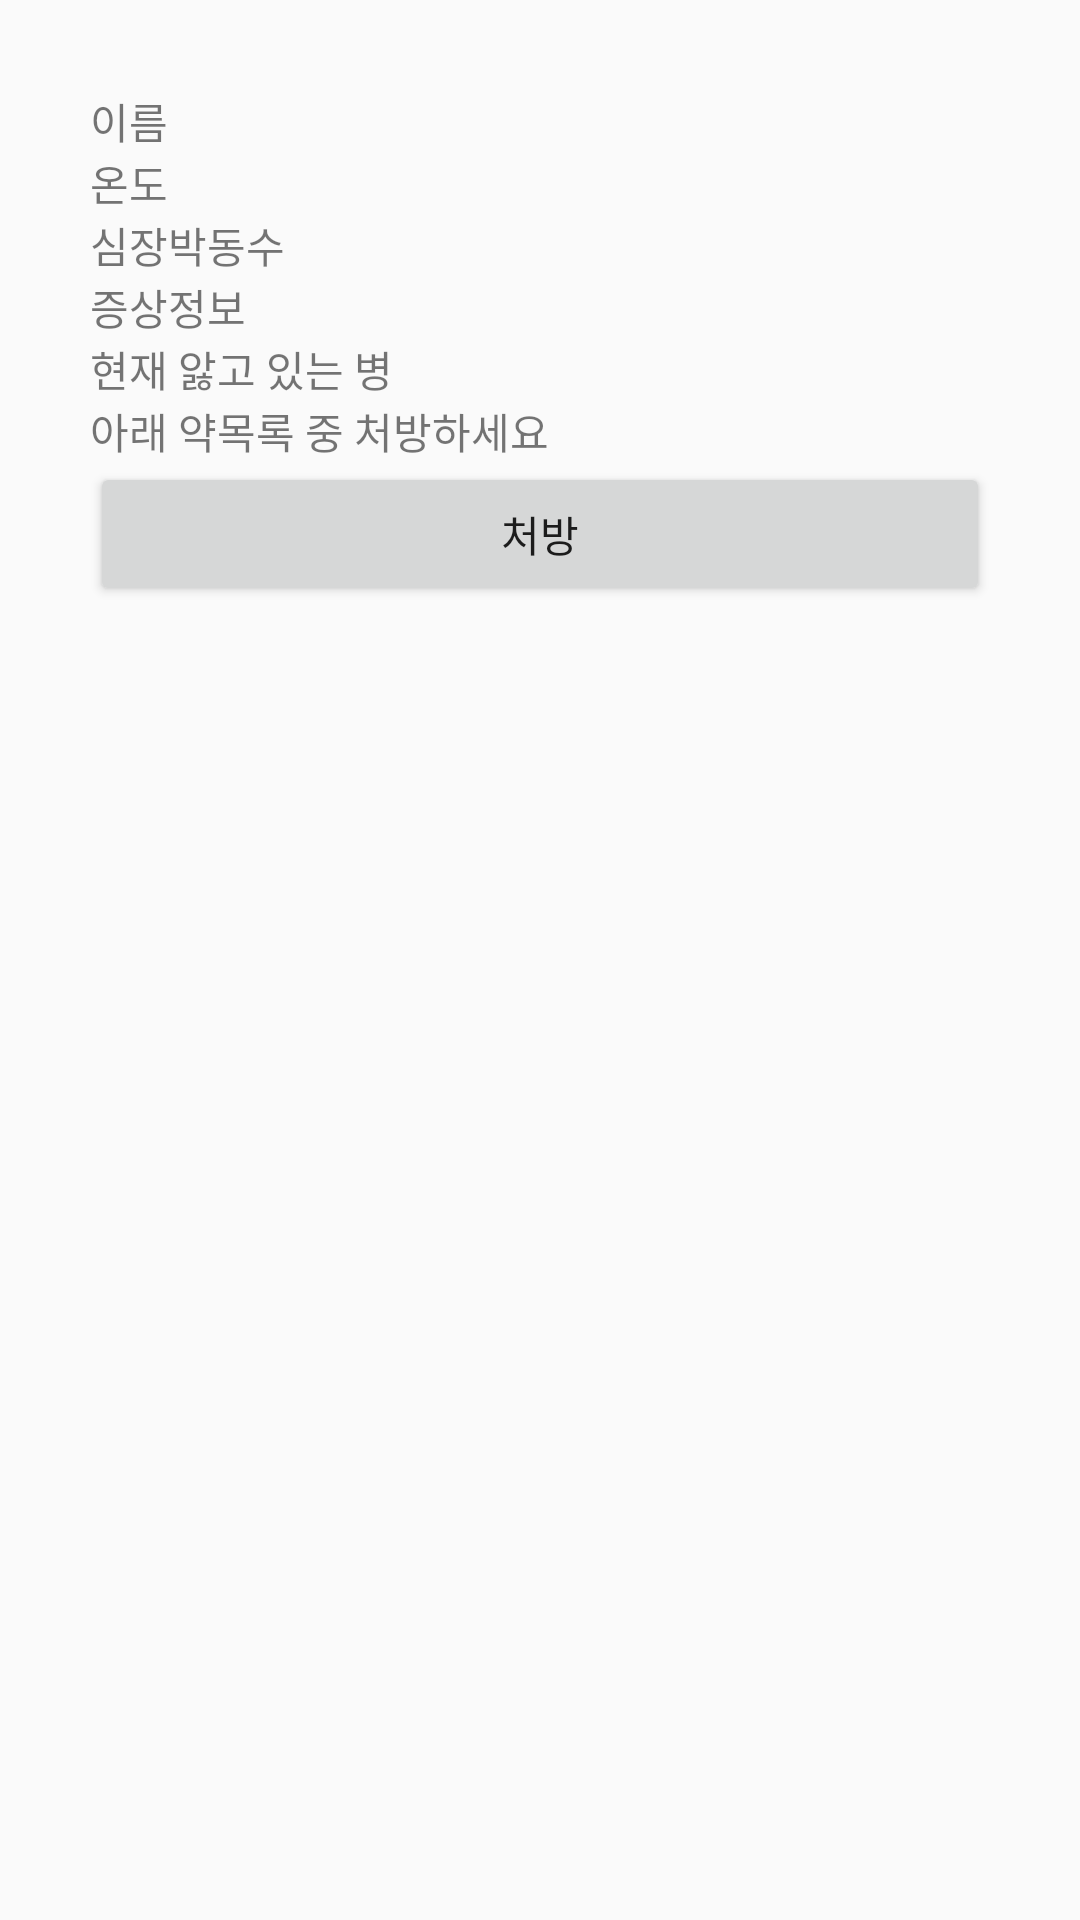

This screen was rendered from an Android layout file. Write that file and the resources it references.
<!-- AndroidManifest.xml: application theme AppTheme.noActionBar -->
<!-- res/layout/activity_consenttypezero.xml -->
<?xml version="1.0" encoding="utf-8"?>
<LinearLayout xmlns:android="http://schemas.android.com/apk/res/android"
    xmlns:tools="http://schemas.android.com/tools"
    android:layout_width="match_parent"
    android:layout_height="match_parent"
    tools:context=".ConsentTypeZeroActivity">
    <LinearLayout
        android:layout_width="match_parent"
        android:layout_height="match_parent"
        android:orientation="vertical"
        android:layout_marginHorizontal="30dp"
        android:layout_marginTop="30dp">
        <LinearLayout
            android:layout_width="match_parent"
            android:layout_height="wrap_content"
            android:orientation="horizontal">
            <TextView
                android:layout_width="wrap_content"
                android:layout_height="wrap_content"
                android:text="이름 "/>
            <TextView
                android:layout_width="match_parent"
                android:layout_height="wrap_content"
                android:id="@+id/type0_name"/>
        </LinearLayout>
        <LinearLayout
            android:layout_width="match_parent"
            android:layout_height="wrap_content"
            android:orientation="horizontal">
            <TextView
                android:layout_width="wrap_content"
                android:layout_height="wrap_content"
                android:text="온도 "/>
            <TextView
                android:layout_width="match_parent"
                android:layout_height="wrap_content"
                android:id="@+id/type0_temperature"/>
        </LinearLayout>
        <LinearLayout
            android:layout_width="match_parent"
            android:layout_height="wrap_content"
            android:orientation="horizontal">
            <TextView
                android:layout_width="wrap_content"
                android:layout_height="wrap_content"
                android:text="심장박동수 "/>
            <TextView
                android:layout_width="match_parent"
                android:layout_height="wrap_content"
                android:id="@+id/type0_heartrate"/>
        </LinearLayout>
        <LinearLayout
            android:layout_width="match_parent"
            android:layout_height="wrap_content"
            android:orientation="horizontal">
            <TextView
                android:layout_width="wrap_content"
                android:layout_height="wrap_content"
                android:text="증상정보 "/>
            <TextView
                android:layout_width="match_parent"
                android:layout_height="wrap_content"
                android:id="@+id/type0_symptominfo"/>
        </LinearLayout>
        <LinearLayout
            android:layout_width="match_parent"
            android:layout_height="wrap_content"
            android:orientation="horizontal">
            <TextView
                android:layout_width="wrap_content"
                android:layout_height="wrap_content"
                android:text="현재 앓고 있는 병 "/>
            <TextView
                android:layout_width="match_parent"
                android:layout_height="wrap_content"
                android:id="@+id/type0_curdisease"/>
        </LinearLayout>

        <LinearLayout
            android:layout_width="match_parent"
            android:layout_height="wrap_content"
            android:orientation="vertical">
            <TextView
                android:layout_width="match_parent"
                android:layout_height="wrap_content"
                android:text="아래 약목록 중 처방하세요"/>
            <RadioGroup
                android:layout_width="match_parent"
                android:layout_height="wrap_content"
                android:orientation="vertical"
                android:id="@+id/type0_radio"
                android:text="약 목록">

            </RadioGroup>
            <Button
                android:layout_width="match_parent"
                android:layout_height="wrap_content"
                android:text="처방"
                android:id="@+id/type0_prescription"/>
        </LinearLayout>

        </LinearLayout>

</LinearLayout>
<!-- resources referenced by this layout -->
<resources>
  <style name="AppTheme.noActionBar">
          <item name="windowActionBar">false</item>
          <item name="windowNoTitle">true</item>
      </style>
</resources>
